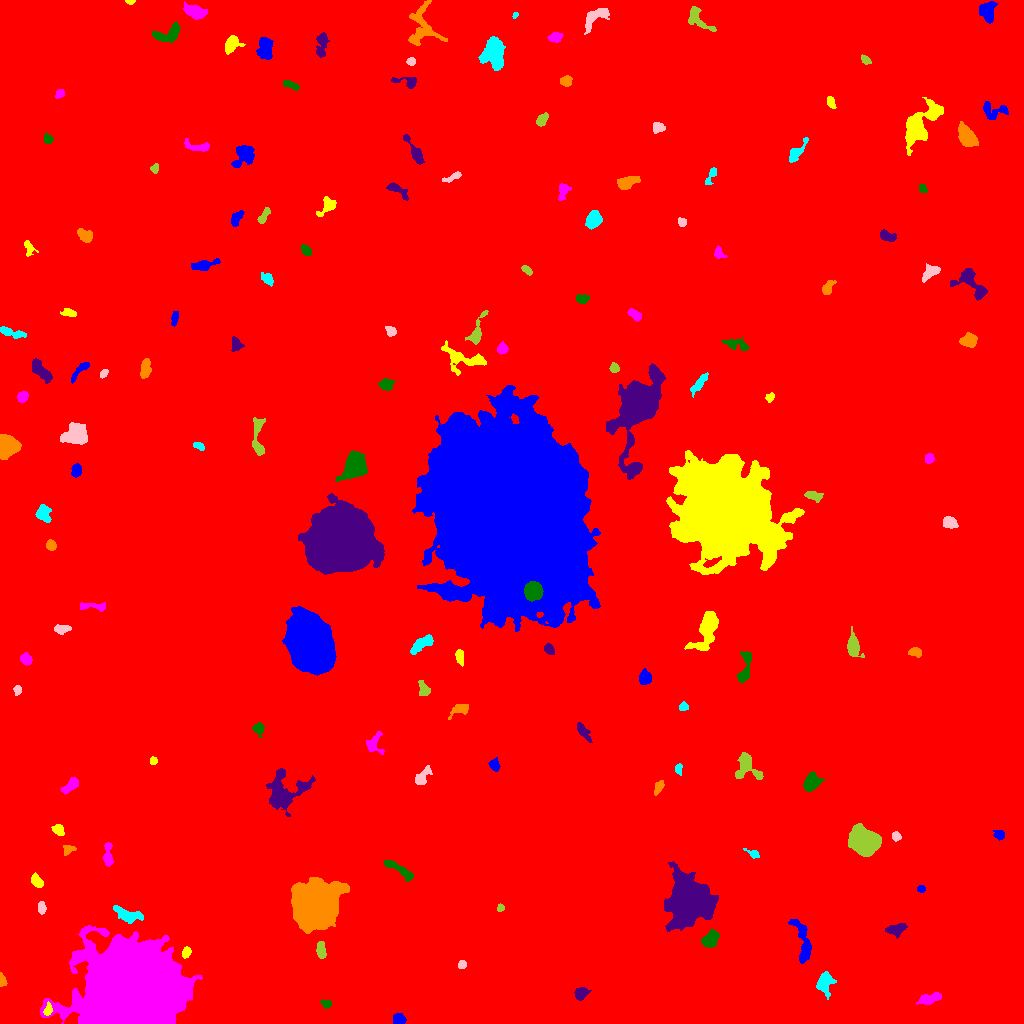

The table this chart was drawn from, first rows:
ID, X, Y, A, B, theta, total_flux, mu_max, mu_median, mu_mean, R_fwhm, R_e, R10, R90, x_start, x_end, y_start, y_end, area, greylevel
0, 500.9, 508.4, 297.5, 293.7, 1.276, 2896951, 21.0, 2.0, 3.157, 66.88, 245.3, 91.43, 407.8, 0, 1023, 0, 1023, 917683, 3.157
1, 399, 3.918, 2.977, 2.516, -0.01556, 368.0, 5.0, 3.0, 2.809, 4.886, 3.568, 1.493, 5.352, 393, 406, 0, 10, 131, 11.81
2, 47.91, 13.32, 3.06, 1.694, 1.317, 364.0, 10.0, 3.0, 4.0, 3.385, 2.706, 0.9772, 4.37, 43, 52, 8, 22, 91, 18.0
3, 930.2, 25.13, 6.096, 2.312, 0.2764, 665.0, 7.0, 3.0, 3.122, 5.262, 4.618, 1.784, 7.047, 916, 941, 19, 31, 213, 11.12
4, 326.2, 19.73, 2.582, 1.918, -0.3561, 246.0, 6.0, 3.0, 3.037, 4.068, 2.877, 1.128, 4.406, 320, 331, 15, 24, 81, 11.04
5, 581.1, 30.11, 3.346, 2.86, 0.7023, 474.0, 5.0, 3.0, 3.078, 5.557, 3.989, 1.693, 5.997, 574, 591, 23, 36, 154, 11.08
6, 1.87, 43.88, 3.028, 1.459, -1.35, 192.0, 6.0, 2.0, 2.37, 3.478, 2.523, 0.9772, 3.949, 0, 7, 37, 51, 81, 11.37
7, 824.3, 40.41, 5.148, 3.73, 1.306, 1088, 10.0, 3.0, 3.778, 5.863, 5.046, 1.954, 8.117, 816, 836, 24, 52, 288, 11.78
8, 462, 58.99, 2.028, 1.932, 0.6011, 246.0, 7.0, 4.0, 3.514, 3.432, 2.585, 0.9772, 3.909, 458, 466, 55, 63, 70, 13.51
9, 320.7, 73.27, 3.827, 1.943, -1.438, 504.0, 7.0, 3.0, 3.405, 4.787, 3.568, 1.493, 5.441, 316, 326, 65, 82, 148, 12.41
10, 532.6, 69.46, 3.153, 2.202, -0.1337, 309.0, 5.0, 3.0, 2.809, 4.37, 3.29, 1.382, 5.171, 527, 540, 65, 74, 110, 10.81
11, 802.9, 80.76, 12.94, 3.567, -1.344, 1380, 8.0, 3.0, 3.301, 7.181, 6.58, 2.326, 10.22, 788, 811, 60, 104, 418, 11.3
12, 186.1, 70.51, 2.695, 1.833, 1.157, 289.0, 8.0, 3.0, 3.108, 3.478, 2.764, 0.9772, 4.406, 182, 191, 65, 77, 93, 13.11
13, 132.7, 34.82, 20.56, 17.06, 0.06558, 424699, 248.0, 27.0, 46.1, 16.21, 21.91, 7.695, 39.35, 40, 202, 0, 98, 9212, 53.1
14, 710.1, 83.94, 4.316, 3.058, 0.8719, 1696, 17.0, 7.0, 7.096, 5.232, 4.549, 1.784, 7.225, 701, 719, 76, 94, 239, 15.1
15, 896.2, 94, 5.01, 2.79, 0.2411, 533.0, 5.0, 3.0, 2.665, 5.809, 4.478, 1.784, 6.864, 885, 907, 85, 100, 200, 11.66
16, 314.8, 118.6, 9.339, 9.201, 0.04039, 66709, 121.0, 15.0, 29.03, 11, 10.73, 4.26, 19.92, 291, 349, 90, 146, 2298, 36.03
17, 129, 108.4, 8.182, 3.188, -0.2962, 1172, 8.0, 4.0, 3.92, 7.334, 5.642, 2.257, 8.612, 113, 143, 100, 118, 299, 13.92
18, 41.71, 115.4, 3.014, 1.891, 1.565, 316.0, 7.0, 3.0, 3.292, 3.478, 3.038, 1.128, 4.82, 38, 46, 109, 122, 96, 11.29
19, 500.3, 115.4, 1.863, 1.61, 1.07, 267.0, 10.0, 5.0, 4.944, 3.09, 2.185, 0.7979, 3.432, 497, 504, 112, 120, 54, 12.94
20, 801.4, 116.1, 3.067, 2.363, -0.4732, 497.0, 8.0, 4.0, 4.176, 4.72, 3.478, 1.382, 5.352, 795, 808, 112, 122, 119, 13.18
21, 921.2, 134.3, 1.861, 1.712, -0.3743, 157.0, 5.0, 3.0, 2.661, 3.141, 2.326, 0.9772, 3.523, 917, 925, 131, 138, 59, 11.66
22, 36.91, 142, 3.521, 2.172, -0.8352, 719.0, 11.0, 5.0, 5.248, 4.514, 3.523, 1.382, 5.499, 31, 43, 136, 151, 137, 13.25
23, 107.9, 167.5, 6.178, 2.05, -1.546, 606.0, 8.0, 3.0, 3.385, 4.787, 4.029, 1.493, 6.457, 103, 113, 157, 181, 179, 11.39
24, 399.4, 153.5, 9.73, 2.047, -0.5801, 779.0, 7.0, 3.0, 3.141, 5.642, 4.951, 1.954, 7.653, 383, 413, 142, 163, 248, 11.14
25, 690.5, 122.5, 9.143, 8.469, -0.8957, 58707, 143.0, 12.0, 27.25, 9.027, 9.756, 3.7, 18.4, 664, 718, 92, 162, 2154, 34.25
26, 67.82, 174.1, 2.828, 1.988, 0.6955, 232.0, 7.0, 2.0, 2.32, 2.764, 2.646, 0.9772, 4.37, 63, 76, 168, 178, 100, 11.32
27, 753.2, 169.7, 3.734, 1.683, -0.4625, 247.0, 7.0, 2.0, 2.775, 2.821, 2.706, 0.9772, 4.514, 743, 759, 165, 175, 89, 10.78
28, 895.7, 187.4, 2.179, 2.039, -0.6265, 296.0, 10.0, 4.0, 3.7, 2.764, 2.646, 0.9772, 4.222, 892, 901, 182, 192, 80, 11.7
29, 863.5, 181.7, 6.491, 5.315, -0.6695, 20333, 83.0, 19.0, 25.93, 7.674, 7.225, 2.877, 12.3, 848, 881, 167, 200, 784, 32.93
30, 163.2, 184.7, 7.6, 5.691, -0.62, 4767, 20.0, 6.0, 6.8, 7.291, 7.442, 2.821, 12.73, 144, 183, 171, 199, 701, 13.8
31, 999.7, 188.5, 2.595, 2.195, -0.427, 245.0, 6.0, 2.0, 2.475, 3.742, 2.932, 1.128, 4.754, 993, 1004, 183, 193, 99, 11.47
32, 58.32, 193.8, 2.88, 2.292, -0.5179, 445.0, 8.0, 3.0, 3.739, 4.068, 3.192, 1.262, 5.232, 51, 64, 188, 199, 119, 11.74
33, 71.09, 238.8, 4.921, 2.082, 0.7545, 449.0, 7.0, 2.0, 2.522, 3.989, 3.742, 1.493, 5.997, 60, 78, 229, 246, 178, 11.52
34, 811.1, 240.9, 4.253, 3.284, 0.9425, 1590, 16.0, 5.0, 6.069, 5.323, 4.583, 1.784, 7.527, 803, 824, 232, 252, 262, 14.07
35, 283.8, 232.7, 11.14, 9.346, 0.459, 4067, 10.0, 4.0, 4.751, 11.53, 9.424, 3.7, 14.65, 266, 315, 207, 255, 856, 11.75
36, 658.8, 236, 3.701, 1.786, 1.066, 370.0, 7.0, 3.0, 3.333, 3.909, 3.192, 1.262, 5.078, 654, 664, 228, 243, 111, 13.33
37, 678.5, 254.8, 2.55, 1.586, 1.459, 252.0, 9.0, 2.5, 3.405, 2.706, 2.326, 0.7979, 3.949, 675, 682, 248, 260, 74, 12.41
38, 422, 246, 5.953, 2.396, 0.9422, 666.0, 10.0, 3.0, 3.505, 3.989, 3.827, 1.382, 6.457, 415, 432, 239, 258, 190, 13.51
39, 746.7, 256.1, 7.255, 6.106, -0.9554, 1568, 9.0, 4.0, 4.115, 7.159, 6.05, 2.394, 9.39, 735, 763, 244, 271, 381, 12.12
40, 51.16, 265.9, 6.007, 2.847, 0.08053, 780.0, 7.0, 3.0, 3.391, 5.89, 4.754, 1.954, 7.356, 38, 63, 259, 273, 230, 11.39
41, 494.1, 258.6, 3.036, 2.322, -1.121, 322.0, 6.0, 3.0, 2.8, 4.442, 3.29, 1.262, 5.202, 488, 500, 252, 266, 115, 10.8
42, 153.6, 262.6, 1.808, 1.731, -1.151, 159.0, 6.0, 2.0, 2.695, 2.932, 2.257, 0.7979, 3.568, 150, 157, 259, 267, 59, 14.69
43, 374, 280.3, 5.754, 4.021, 1.317, 560.0, 6.0, 2.0, 2.642, 5.781, 4.478, 1.693, 7.024, 366, 384, 269, 292, 212, 10.64
44, 258.2, 294.6, 2.759, 2.441, -1.241, 370.0, 8.0, 3.0, 3.033, 3.989, 3.192, 1.262, 5.046, 252, 264, 286, 301, 122, 14.03
45, 582.9, 292.3, 5.55, 1.964, -0.9558, 401.0, 5.0, 2.0, 2.475, 4.652, 3.989, 1.596, 6.232, 577, 592, 281, 301, 162, 10.48
46, 460.5, 314.5, 5.137, 2.589, 0.3942, 521.0, 7.0, 3.0, 3.047, 4.406, 3.949, 1.493, 6.308, 448, 468, 304, 319, 171, 11.05
47, 683.2, 317.2, 2.199, 2.073, 0.7714, 299.0, 7.0, 4.0, 3.934, 3.868, 2.764, 1.128, 4.107, 679, 688, 313, 322, 76, 11.93
48, 17.39, 333.4, 2.353, 1.825, 1.541, 234.0, 6.0, 3.0, 3.205, 3.656, 2.585, 0.9772, 4.068, 13, 21, 328, 338, 73, 11.21
49, 424.2, 334, 3.623, 2.472, -1.12, 412.0, 6.0, 3.0, 2.881, 4.886, 3.568, 1.382, 5.698, 418, 430, 328, 343, 143, 12.88
50, 531.8, 316.6, 10.95, 10.41, 0.8462, 111086, 192.0, 15.0, 32.8, 10.28, 11.95, 4.442, 23.03, 494, 577, 276, 353, 3387, 42.8
51, 644.6, 345.6, 3.479, 2.812, 1.499, 580.0, 7.0, 3.0, 3.494, 5.109, 4.029, 1.596, 6.257, 639, 651, 339, 355, 166, 12.49
52, 459.9, 367.9, 3.615, 1.999, -1.328, 248.0, 5.0, 2.0, 2.102, 3.7, 3.09, 1.128, 4.886, 455, 463, 357, 374, 118, 12.1
53, 26.12, 364.2, 2.993, 2.46, -0.7278, 635.0, 10.0, 5.0, 5.121, 4.652, 3.523, 1.382, 5.412, 20, 32, 358, 371, 124, 15.12
54, 744.8, 354.1, 9.362, 2.657, 1.383, 969.0, 10.0, 3.0, 3.684, 5.046, 4.652, 1.784, 7.756, 737, 751, 341, 372, 263, 11.68
55, 549.1, 374.2, 2.794, 2.051, -0.833, 417.0, 9.0, 4.0, 4.129, 3.827, 3.09, 1.128, 4.82, 544, 554, 369, 380, 101, 15.13
56, 915.6, 371.3, 3.158, 2.203, -0.1596, 377.0, 6.0, 3.0, 3.336, 4.951, 3.432, 1.382, 5.202, 908, 921, 366, 376, 113, 11.34
57, 422.1, 379.7, 6.714, 2.466, 0.6031, 1347, 12.0, 5.0, 5.345, 6.024, 4.983, 1.954, 7.756, 410, 433, 369, 389, 252, 13.35
58, 61.3, 394.6, 4.087, 1.974, 0.04282, 215.0, 4.0, 1.0, 1.604, 4.583, 3.338, 1.262, 5.382, 54, 71, 389, 399, 134, 10.6
59, 853, 377.1, 5.901, 3.095, -1.413, 1234, 10.0, 4.0, 4.674, 6.333, 5.046, 2.034, 7.979, 847, 864, 366, 397, 264, 11.67
... 104 more rows
